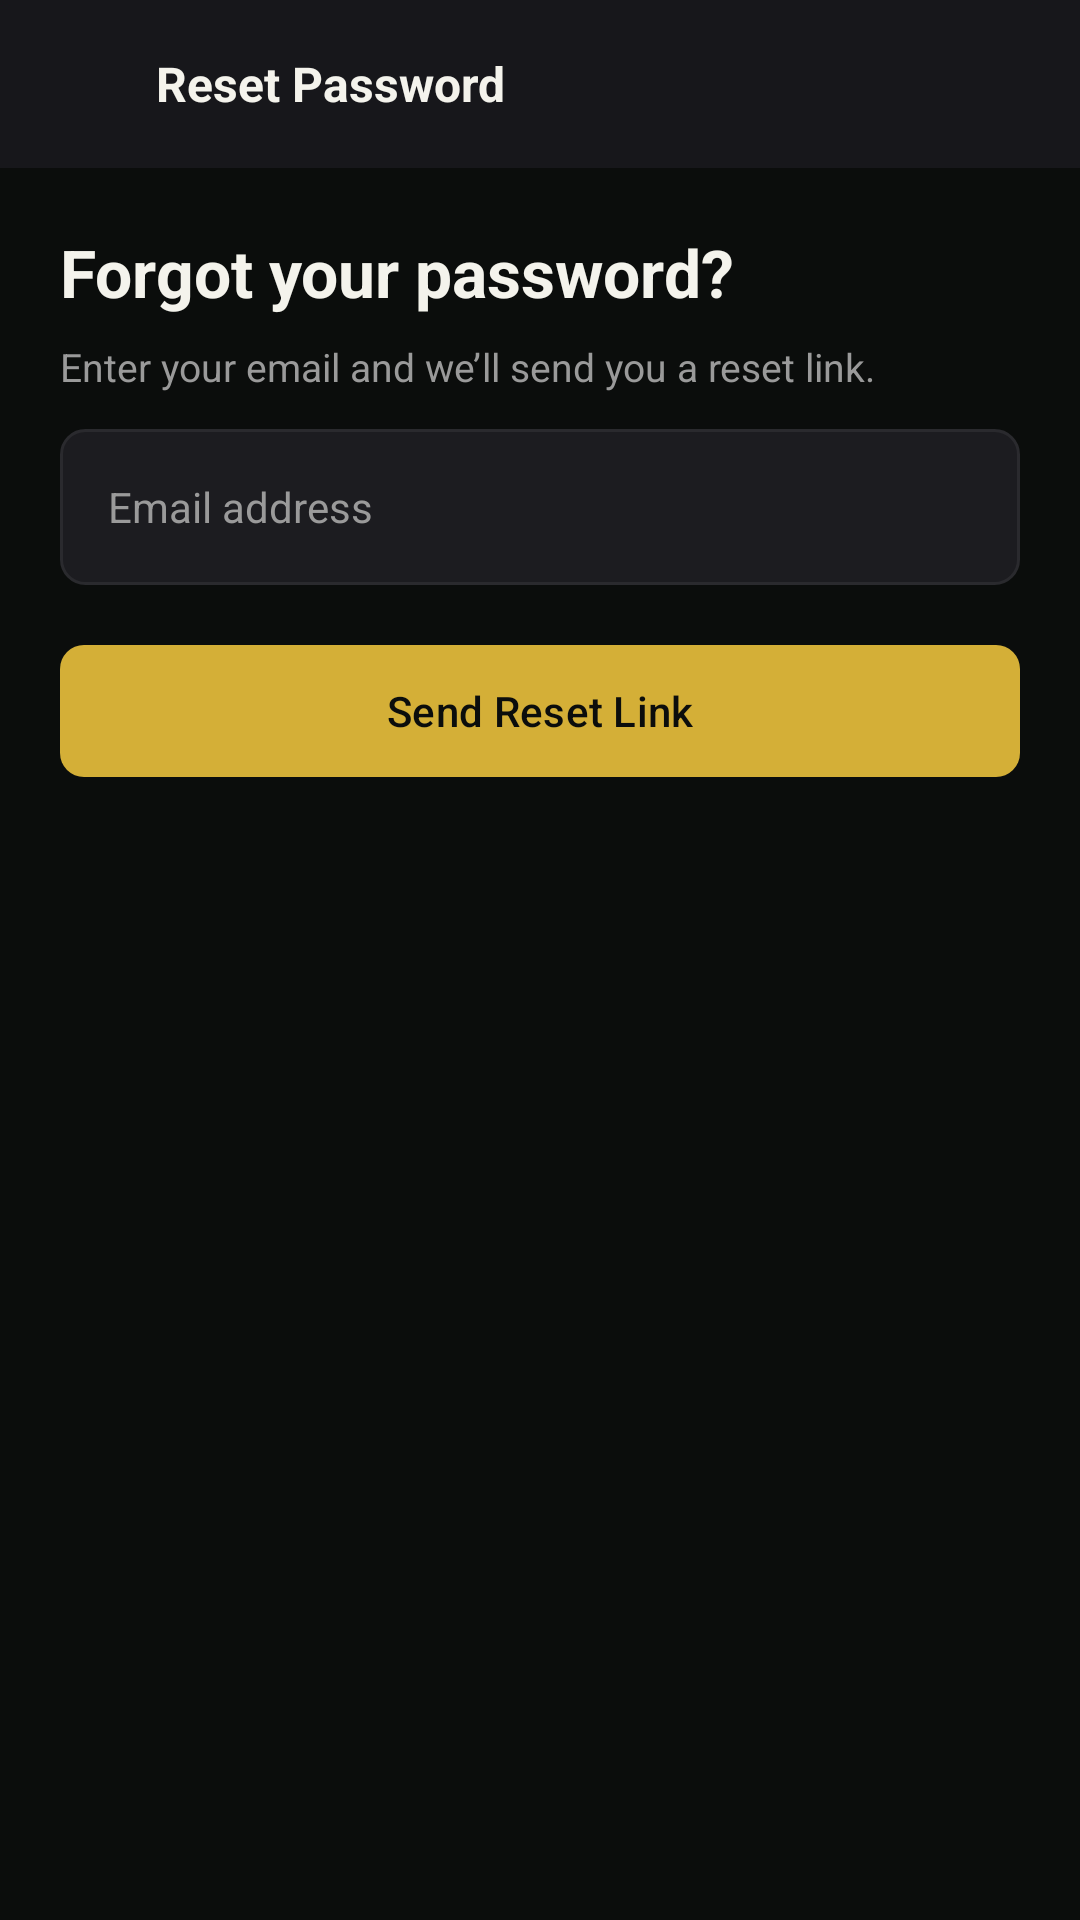

The Android layout XML behind this screen, and the referenced resources:
<!-- AndroidManifest.xml: application theme Theme.KnightMarket -->
<!-- res/layout/activity_forgot_password.xml -->
<?xml version='1.0' encoding='utf-8'?>
<LinearLayout xmlns:android="http://schemas.android.com/apk/res/android" xmlns:app="http://schemas.android.com/apk/res-auto" android:layout_width="match_parent" android:layout_height="match_parent" android:orientation="vertical" android:id="@+id/main" android:tag="reference_full_width" android:background="@color/km_black">
    <LinearLayout android:layout_width="match_parent" android:layout_height="56dp" android:orientation="horizontal" android:gravity="center_vertical" android:paddingHorizontal="4dp" android:background="@color/km_topbar">
        <ImageView android:layout_width="48dp" android:layout_height="48dp" android:src="@drawable/ic_arrow_back" android:contentDescription="Back" app:tint="@color/km_text" android:id="@+id/back" android:padding="12dp" />
        <TextView android:layout_width="wrap_content" android:layout_height="wrap_content" android:text="Reset Password" android:textSize="16sp" android:textColor="@color/km_text" android:textStyle="bold" />
    </LinearLayout>
    <ScrollView android:layout_width="match_parent" android:layout_height="0dp" android:layout_weight="1" android:fillViewport="true" android:clipToPadding="false">
        <LinearLayout android:layout_width="match_parent" android:layout_height="wrap_content" android:orientation="vertical">
            <LinearLayout android:layout_width="match_parent" android:layout_height="wrap_content" android:orientation="vertical" android:padding="20dp">
                <TextView android:layout_width="match_parent" android:layout_height="wrap_content" android:text="Forgot your password?" android:textSize="22sp" android:textColor="@color/km_text" android:textStyle="bold" />
                <TextView android:layout_width="match_parent" android:layout_height="wrap_content" android:text="Enter your email and we’ll send you a reset link." android:textSize="13sp" android:textColor="@color/km_muted" android:layout_marginTop="8dp" />
                <EditText android:layout_width="match_parent" android:layout_height="52dp" android:id="@+id/email" android:layout_marginTop="12dp" android:background="@drawable/km_input" android:padding="16dp" android:hint="Email address" android:textColor="@color/km_text" android:textColorHint="@color/km_muted" android:textSize="14sp" android:gravity="center_vertical" android:inputType="textEmailAddress" />
                <com.google.android.material.button.MaterialButton android:layout_width="match_parent" android:layout_height="52dp" android:id="@+id/reset" android:text="Send Reset Link" android:textSize="14sp" android:textAllCaps="false" android:textColor="@color/km_black" app:backgroundTint="@color/km_gold" app:cornerRadius="8dp" android:layout_marginTop="16dp" />
            </LinearLayout>
        </LinearLayout>
    </ScrollView>
</LinearLayout>
<!-- resources referenced by this layout -->
<resources>
  <color name="km_black">#0B0D0C</color>
  <color name="km_gold">#D4AF37</color>
  <color name="km_muted">#9A9A9A</color>
  <color name="km_text">#F4F3EC</color>
  <color name="km_topbar">#17171B</color>
  <!-- drawable km_input (drawable) -->
  <shape xmlns:android="http://schemas.android.com/apk/res/android" android:shape="rectangle"><solid android:color="@color/km_surface"/><corners android:radius="8dp"/><stroke android:width="1dp" android:color="@color/km_divider"/></shape>
  <style name="Theme.KnightMarket" parent="Base.Theme.KnightMarket" />
  <color name="km_surface">#1C1C20</color>
  <color name="km_divider">#2A2A2E</color>
  <style name="Base.Theme.KnightMarket" parent="Theme.Material3.DayNight.NoActionBar">
          
          
      </style>
</resources>
